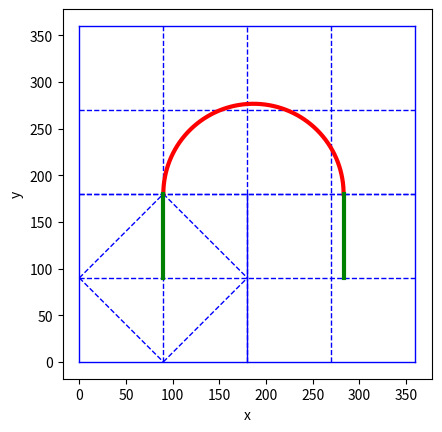

Here is the Python script that generated this plot:
import sys
import numpy as np
import matplotlib.pyplot as plt
import matplotlib.patches as patches

start_iti = -90   #slaは0,大回りは-90
ofset_start = 90
start_angle = 0
end_angle = 180
angle_v = 360/43.46*180/np.pi
center_v = 800
ofset_end = 90
a = 1

plt.axes().set_aspect('equal', 'datalim')
fig = plt.figure()
ax = plt.axes()


x = np.array([0, 360])
y = np.array([0, 0])
plt.plot(x, y, linewidth=1, color="blue")

x = np.array([0, 0])
y = np.array([0, 360])
plt.plot(x, y, linewidth=1, color="blue")

x = np.array([360, 0])
y = np.array([360, 360])
plt.plot(x, y, linewidth=1, color="blue")

x = np.array([360, 360])
y = np.array([0, 360])
plt.plot(x, y, linewidth=1, color="blue")

x = np.array([0, 360])
y = np.array([180, 180])
plt.plot(x, y, linewidth=1, color="blue", linestyle="dashed")

x = np.array([180, 180])
y = np.array([0, 180])
plt.plot(x, y, linewidth=1, color="blue", linestyle="dashed")

x = np.array([0, 360])
y = np.array([270, 270])
plt.plot(x, y, linewidth=1, color="blue", linestyle="dashed")

x = np.array([270, 270])
y = np.array([0, 360])
plt.plot(x, y, linewidth=1, color="blue", linestyle="dashed")

x = np.array([0, 360])
y = np.array([180, 180])
plt.plot(x, y, linewidth=1, color="blue", linestyle="dashed")


x = np.array([180, 180])
y = np.array([0, 180])
plt.plot(x, y, linewidth=1, color="blue")

x = np.array([0, 360])
y = np.array([90, 90])
plt.plot(x, y, linewidth=1, color="blue", linestyle="dashed")

x = np.array([90, 90])
y = np.array([0, 360])
plt.plot(x, y, linewidth=1, color="blue", linestyle="dashed")

x = np.array([180, 180])
y = np.array([180, 360])
plt.plot(x, y, linewidth=1, color="blue", linestyle="dashed")

x = np.array([0, 90])
y = np.array([90, 0])
plt.plot(x, y, linewidth=1, color="blue", linestyle="dashed")

x = np.array([90, 180])
y = np.array([0, 90])
plt.plot(x, y, linewidth=1, color="blue", linestyle="dashed")

x = np.array([0, 90])
y = np.array([90, 180])
plt.plot(x, y, linewidth=1, color="blue", linestyle="dashed")

x = np.array([90, 180])
y = np.array([180, 90])
plt.plot(x, y, linewidth=1, color="blue", linestyle="dashed")

x = np.linspace(np.pi-np.pi/180*start_angle, np.pi-np.pi/180*end_angle, 201)
plt.plot(np.cos(x)*(180*center_v/np.pi/angle_v)+90+(180*center_v/np.pi/angle_v), np.sin(x)*(180*center_v/np.pi/angle_v)+180+ofset_start+start_iti, linewidth=3, color="red")#input start_iti input start_angle input angle_range

x = np.array([90, 90])
y = np.array([180+start_iti, 180+ofset_start+start_iti])
plt.plot(x, y, linewidth=3, color="green")

x = np.array([np.cos(np.pi-np.pi/180*end_angle)*(180*center_v/np.pi/angle_v)+90+(180*center_v/np.pi/angle_v), np.cos(np.pi-np.pi/180*end_angle)*(180*center_v/np.pi/angle_v)+90+(180*center_v/np.pi/angle_v)+ofset_end*np.sin(np.pi-np.pi/180*end_angle)])
y = np.array([np.sin(np.pi-np.pi/180*end_angle)*(180*center_v/np.pi/angle_v)+180+ofset_start+start_iti, np.sin(np.pi-np.pi/180*end_angle)*(180*center_v/np.pi/angle_v)+180+ofset_start-ofset_end*np.cos(np.pi-np.pi/180*end_angle)+start_iti])
plt.plot(x, y, linewidth=3, color="green")



plt.xlabel('x')
plt.ylabel('y')
plt.axis('tight')
ax.set_aspect('equal')
plt.show()



